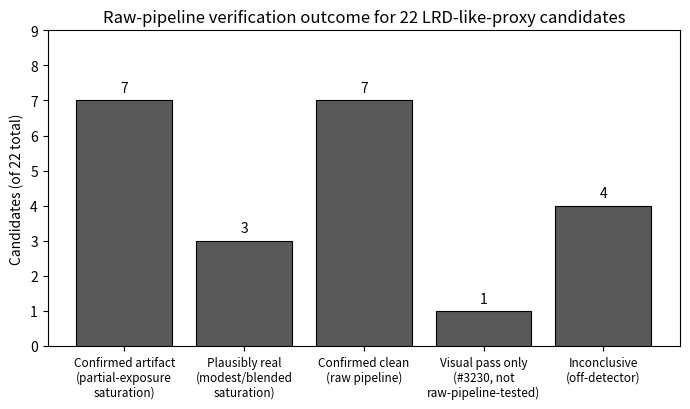

The script that saved this image: (Note: this script raises an exception after producing the figure.)
import matplotlib.pyplot as plt

# Real classification tallies for the 22 LRD-like-proxy candidates, from the
# raw-pipeline verification described in main.tex Sec. 4 (Detector1 + snowblind,
# persistence criterion applied to the actual DQ flags). Source: batch_run3.log's
# FINAL SUMMARY block plus the separate #973 decisive check (check_extent.py).
# #3230 is counted under "visual-pass only" per the 2026-08-13 correction: it was
# never actually run through the raw pipeline (not in run_all.py's candidate list,
# no entry in FINAL SUMMARY), so it cannot be counted as raw-pipeline-confirmed.
categories = [
    "Confirmed artifact\n(partial-exposure\nsaturation)",
    "Plausibly real\n(modest/blended\nsaturation)",
    "Confirmed clean\n(raw pipeline)",
    "Visual pass only\n(#3230, not\nraw-pipeline-tested)",
    "Inconclusive\n(off-detector)",
]
counts = [7, 3, 7, 1, 4]

fig, ax = plt.subplots(figsize=(7, 4.2))
bars = ax.bar(categories, counts, color="0.35", edgecolor="black", linewidth=0.8)
for b, c in zip(bars, counts):
    ax.text(b.get_x() + b.get_width() / 2, c + 0.15, str(c), ha="center", va="bottom", fontsize=10)

ax.set_ylabel("Candidates (of 22 total)")
ax.set_title("Raw-pipeline verification outcome for 22 LRD-like-proxy candidates")
ax.set_ylim(0, 9)
plt.xticks(fontsize=8.5)
fig.tight_layout()
fig.savefig("../figures/classification_summary.png", dpi=300, bbox_inches="tight")
print("Saved classification_summary.png")
